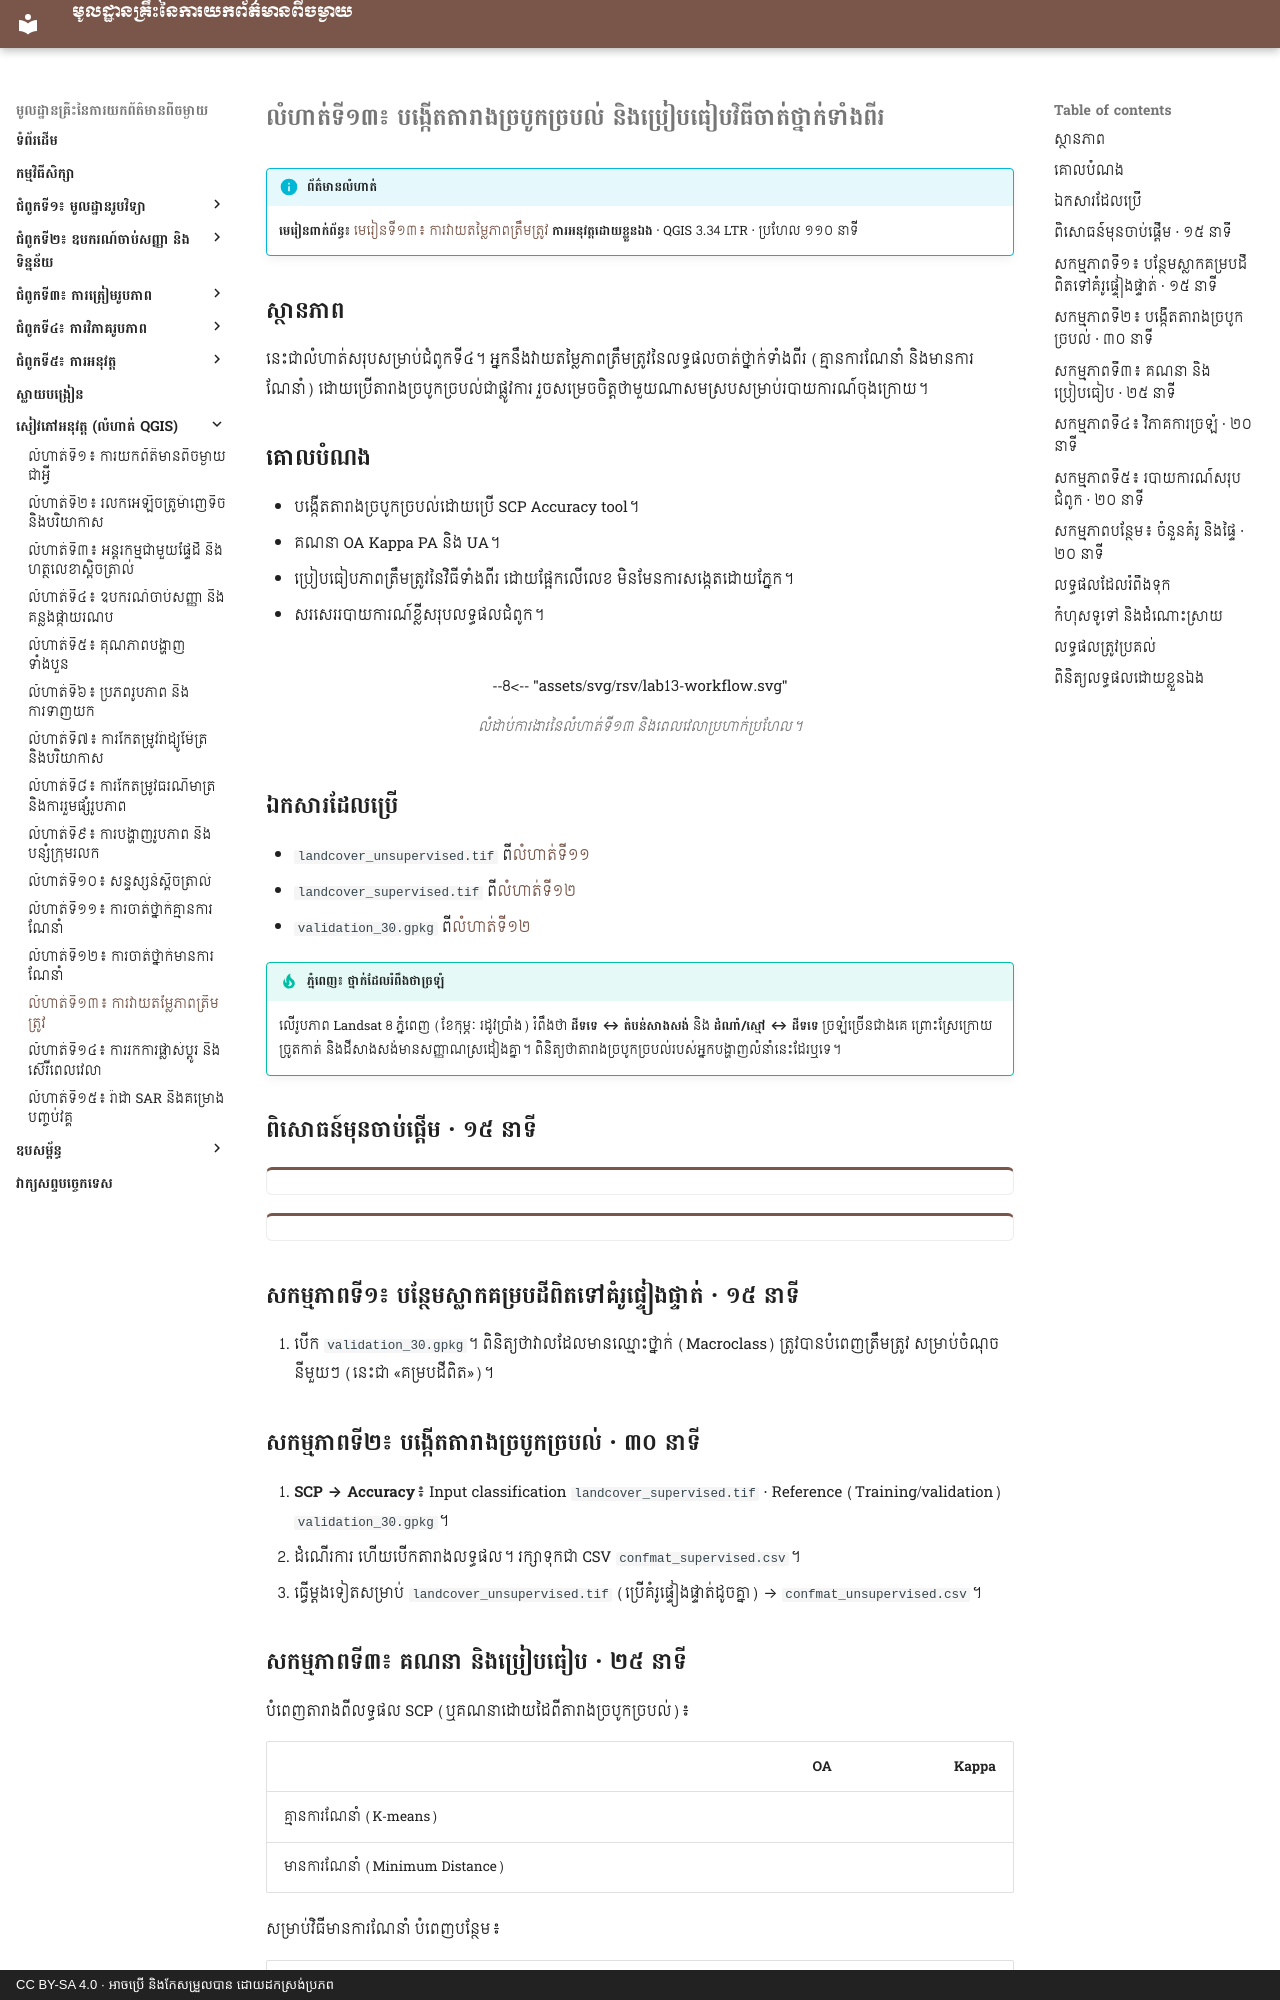

repository: khgeo/remote-sensing · page: workbook/lab-13/index.html · generator: mkdocs · copyright: CC BY-SA 4.0 · អាចប្រើ និងកែសម្រួលបាន ដោយដកស្រង់ប្រភព

# លំហាត់ទី១៣៖ បង្កើតតារាងច្របូកច្របល់ និងប្រៀបធៀបវិធីចាត់ថ្នាក់ទាំងពីរ

!!! info "ព័ត៌មានលំហាត់"
    **មេរៀនពាក់ព័ន្ធ៖** [មេរៀនទី១៣៖ ការវាយតម្លៃភាពត្រឹមត្រូវ](../lessons/lesson-13.md)
    **ការអនុវត្តដោយខ្លួនឯង** · QGIS 3.34 LTR · ប្រហែល ១១០ នាទី

## ស្ថានភាព

នេះជាលំហាត់សរុបសម្រាប់ជំពូកទី៤។ អ្នកនឹងវាយតម្លៃភាពត្រឹមត្រូវនៃលទ្ធផលចាត់ថ្នាក់ទាំងពីរ (គ្មានការណែនាំ និងមានការណែនាំ) ដោយប្រើតារាងច្របូកច្របល់ជាផ្លូវការ រួចសម្រេចចិត្តថាមួយណាសមស្របសម្រាប់របាយការណ៍ចុងក្រោយ។

## គោលបំណង

- បង្កើតតារាងច្របូកច្របល់ដោយប្រើ SCP Accuracy tool។
- គណនា OA Kappa PA និង UA។
- ប្រៀបធៀបភាពត្រឹមត្រូវនៃវិធីទាំងពីរ ដោយផ្អែកលើលេខ មិនមែនការសង្កេតដោយភ្នែក។
- សរសេររបាយការណ៍ខ្លីសរុបលទ្ធផលជំពូក។

<!-- rsv-lab -->
<figure markdown>
--8<-- "assets/svg/rsv/lab13-workflow.svg"
<figcaption>លំដាប់ការងារនៃលំហាត់ទី១៣ និងពេលវេលាប្រហាក់ប្រហែល។</figcaption>
</figure>

## ឯកសារដែលប្រើ

- `landcover_unsupervised.tif` ពី[លំហាត់ទី១១](lab-11.md)
- `landcover_supervised.tif` ពី[លំហាត់ទី១២](lab-12.md)
- `validation_30.gpkg` ពី[លំហាត់ទី១២](lab-12.md)

!!! tip "ភ្នំពេញ៖ ថ្នាក់ដែលរំពឹងថាច្រឡំ"
    លើរូបភាព Landsat 8 ភ្នំពេញ (ខែកុម្ភៈ រដូវប្រាំង) រំពឹងថា **ដីទទេ ↔ តំបន់សាងសង់** និង **ដំណាំ/ស្មៅ ↔ ដីទទេ** ច្រឡំច្រើនជាងគេ ព្រោះស្រែក្រោយច្រូតកាត់ និងដីសាងសង់មានសញ្ញាណស្រដៀងគ្នា។ ពិនិត្យថាតារាងច្របូកច្របល់របស់អ្នកបង្ហាញលំនាំនេះដែរឬទេ។

## ពិសោធន៍មុនចាប់ផ្ដើម · ១៥ នាទី

<div class="sim" data-sim="rs-confmat"></div>

<div class="sim" data-sim="rs-kappa"></div>

## សកម្មភាពទី១៖ បន្ថែមស្លាកគម្របដីពិតទៅគំរូផ្ទៀងផ្ទាត់ · ១៥ នាទី

1. បើក `validation_30.gpkg`។ ពិនិត្យថាវាលដែលមានឈ្មោះថ្នាក់ (Macroclass) ត្រូវបានបំពេញត្រឹមត្រូវ សម្រាប់ចំណុចនីមួយៗ (នេះជា «គម្របដីពិត»)។

## សកម្មភាពទី២៖ បង្កើតតារាងច្របូកច្របល់ · ៣០ នាទី

1. **SCP → Accuracy**៖ Input classification `landcover_supervised.tif` · Reference (Training/validation) `validation_30.gpkg`។
2. ដំណើរការ ហើយបើកតារាងលទ្ធផល។ រក្សាទុកជា CSV `confmat_supervised.csv`។
3. ធ្វើម្ដងទៀតសម្រាប់ `landcover_unsupervised.tif` (ប្រើគំរូផ្ទៀងផ្ទាត់ដូចគ្នា) → `confmat_unsupervised.csv`។
